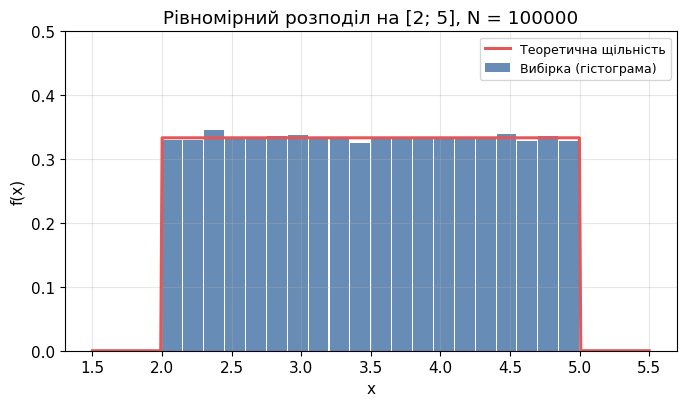

Generate this figure with matplotlib: (Note: this script raises an exception after producing the figure.)
# -*- coding: utf-8 -*-
"""
Лабораторна робота №3. Закони розподілу.

Обмеження: НЕ використовуються вбудовані/бібліотечні функції для
випадкових чисел та математики (random, math, numpy, statistics, pow, abs,
sum, min, max, round, int тощо). Усе реалізовано вручну:
  - генератор псевдовипадкових чисел (xorshift64*),
  - sqrt, ln, exp, sin, cos (ряди Тейлора, метод Ньютона),
  - рівномірний, експоненційний, нормальний розподіли,
  - метод Бокса-Мюллера (класичний та полярний) і алгоритм зиккурат,
  - статистики (середнє, дисперсія, асиметрія, ексцес), гістограми.
Бібліотека matplotlib застосовується ЛИШЕ для малювання готових масивів,
time.perf_counter - ЛИШЕ для вимірювання часу.
"""
import time
import matplotlib
matplotlib.use("Agg")
import matplotlib.pyplot as plt

PI = 3.141592653589793
TWO_PI = 6.283185307179586
MASK64 = 0xFFFFFFFFFFFFFFFF
INV_2_53 = 1.0 / 9007199254740992.0          # 1 / 2^53


# =====================================================================
# 1. Елементарні математичні функції (власна реалізація)
# =====================================================================
def my_abs(x):
    """Модуль числа."""
    return x if x >= 0 else -x


def my_sqrt(x):
    """Квадратний корінь методом Ньютона: g <- (g + x/g) / 2."""
    if x <= 0:
        return 0.0
    g = x if x >= 1.0 else 1.0
    for _ in range(200):
        g_new = 0.5 * (g + x / g)
        if my_abs(g_new - g) <= 1e-15 * g_new:
            return g_new
        g = g_new
    return g


def _atanh_series(z):
    """ln((1+z)/(1-z)) / 2 = z + z^3/3 + z^5/5 + ... (|z| < 1)."""
    z2 = z * z
    term = z
    s = 0.0
    n = 1
    for _ in range(40):
        s += term / n
        term *= z2
        n += 2
    return s


LN2 = 2.0 * _atanh_series(1.0 / 3.0)         # ln 2 = 2*atanh(1/3)


def my_ln(x):
    """Натуральний логарифм: зведення x до [0.7071; 1.4142] та ряд для atanh."""
    if x <= 0:
        return -1e300
    e = 0
    while x > 1.4142135623730951:
        x *= 0.5
        e += 1
    while x < 0.7071067811865476:
        x *= 2.0
        e -= 1
    z = (x - 1.0) / (x + 1.0)
    return 2.0 * _atanh_series(z) + e * LN2


def my_exp(x):
    """Експонента: e^x = (e^(x/2^k))^(2^k), ряд Тейлора для малого аргументу."""
    if x < -745.0:
        return 0.0
    neg = x < 0
    if neg:
        x = -x
    k = 0
    while x > 0.5:
        x *= 0.5
        k += 1
    term = 1.0
    s = 1.0
    for n in range(1, 25):
        term *= x / n
        s += term
    for _ in range(k):
        s *= s
    return 1.0 / s if neg else s


def my_pow(base, p):
    """base^p для base > 0 через exp(p * ln(base))."""
    return my_exp(p * my_ln(base))


def my_sin(x):
    """Синус: зведення до [-pi; pi] та ряд Тейлора."""
    while x > PI:
        x -= TWO_PI
    while x < -PI:
        x += TWO_PI
    term = x
    s = x
    x2 = x * x
    for n in range(1, 16):
        term *= -x2 / ((2 * n) * (2 * n + 1))
        s += term
    return s


def my_cos(x):
    """Косинус: зведення до [-pi; pi] та ряд Тейлора."""
    while x > PI:
        x -= TWO_PI
    while x < -PI:
        x += TWO_PI
    term = 1.0
    s = 1.0
    x2 = x * x
    for n in range(1, 16):
        term *= -x2 / ((2 * n - 1) * (2 * n))
        s += term
    return s


def gamma_half(n):
    """Гамма-функція Г(n/2) для натурального n (через Г(1)=1, Г(1/2)=sqrt(pi))."""
    if n % 2 == 0:
        g, x = 1.0, 1.0
    else:
        g, x = my_sqrt(PI), 0.5
    while x < n / 2.0 - 1e-9:
        g *= x
        x += 1.0
    return g


def simpson(f, a, b, n=2000):
    """Чисельне інтегрування за формулою Сімпсона (n - парне)."""
    h = (b - a) / n
    s = f(a) + f(b)
    for i in range(1, n):
        s += (4.0 if i % 2 == 1 else 2.0) * f(a + i * h)
    return s * h / 3.0


# =====================================================================
# 2. Генератор рівномірних псевдовипадкових чисел (xorshift64*)
# =====================================================================
class Xorshift64Star:
    """Генератор xorshift64* (Марсалья/Вінья): 64-бітний стан, період 2^64-1."""

    def __init__(self, seed):
        self.state = (seed & MASK64) or 1

    def next_u64(self):
        x = self.state
        x ^= x >> 12
        x ^= (x << 25) & MASK64
        x ^= x >> 27
        self.state = x
        return (x * 2685821657736338717) & MASK64

    def next_float(self):
        """Рівномірне число у відкритому інтервалі (0; 1)."""
        return ((self.next_u64() >> 11) + 0.5) * INV_2_53


rng = Xorshift64Star(88172645463325252)


# =====================================================================
# 3. Рівномірний розподіл на [a; b]
# =====================================================================
def uniform(a, b):
    """Рівномірно розподілена величина на [a; b]: x = a + (b - a) * u."""
    return a + (b - a) * rng.next_float()


# =====================================================================
# 4. Експоненційний розподіл
# =====================================================================
def exponential(lam=1.0):
    """Метод оберненої функції: y = -ln(u) / lambda, u ~ U(0;1)."""
    return -my_ln(rng.next_float()) / lam


def exponential_01(lam=3.0):
    """Експоненційна величина у діапазоні [0; 1] (відкидання значень y > 1)."""
    while True:
        y = exponential(lam)
        if y <= 1.0:
            return y


# =====================================================================
# 5. Нормальний розподіл (три алгоритми)
# =====================================================================
_spare_bm = [None]
_spare_polar = [None]


def normal_std_boxmuller():
    """Класичний метод Бокса-Мюллера (з тригонометрією): дає пару N(0;1)."""
    if _spare_bm[0] is not None:
        z = _spare_bm[0]
        _spare_bm[0] = None
        return z
    u1 = rng.next_float()
    u2 = rng.next_float()
    r = my_sqrt(-2.0 * my_ln(u1))
    phi = TWO_PI * u2
    _spare_bm[0] = r * my_sin(phi)
    return r * my_cos(phi)


def normal_std_polar():
    """Полярний метод Бокса-Мюллера: точка (v1; v2) всередині одиничного кола,
    cos та sin замінюються на v1/sqrt(R2) та v2/sqrt(R2) (без тригонометрії)."""
    if _spare_polar[0] is not None:
        z = _spare_polar[0]
        _spare_polar[0] = None
        return z
    while True:
        v1 = 2.0 * rng.next_float() - 1.0
        v2 = 2.0 * rng.next_float() - 1.0
        r2 = v1 * v1 + v2 * v2
        if 0.0 < r2 < 1.0:
            break
    f = my_sqrt(-2.0 * my_ln(r2) / r2)
    _spare_polar[0] = v2 * f
    return v1 * f


# ---------- Зиккурат-алгоритм (Марсалья-Цанг, 128 шарів) ----------
ZIG_R = 3.442619855899                 # правий край основи (хвіст)
ZIG_V = 9.91256303526217e-3            # площа кожного шару
KN = [0.0] * 128                       # пороги швидкого прийняття
WN = [0.0] * 128                       # масштаби
FN = [0.0] * 128                       # значення густини f(x) = exp(-x^2/2)


def build_ziggurat_tables():
    """Побудова таблиць шарів зиккурату (власні exp, ln, sqrt)."""
    m1 = 2147483648.0                  # 2^31
    dn = ZIG_R
    tn = dn
    q = ZIG_V / my_exp(-0.5 * dn * dn)
    KN[0] = (dn / q) * m1
    KN[1] = 0.0
    WN[0] = q / m1
    WN[127] = dn / m1
    FN[0] = 1.0
    FN[127] = my_exp(-0.5 * dn * dn)
    for i in range(126, 0, -1):
        dn = my_sqrt(-2.0 * my_ln(ZIG_V / dn + my_exp(-0.5 * dn * dn)))
        KN[i + 1] = (dn / tn) * m1
        tn = dn
        FN[i] = my_exp(-0.5 * dn * dn)
        WN[i] = dn / m1


build_ziggurat_tables()


def normal_std_ziggurat():
    """Нормально розподілена N(0;1) величина алгоритмом зиккурат."""
    while True:
        u = rng.next_u64()
        j = (u >> 32) - 2147483648     # знакове 32-бітне ціле
        i = (u >> 20) & 127            # номер шару (7 бітів)
        aj = j if j >= 0 else -j
        if aj < KN[i]:                 # ~98.8 % випадків: точка під кривою
            return j * WN[i]
        if i == 0:                     # хвіст розподілу (|x| > r)
            while True:
                x = -my_ln(rng.next_float()) / ZIG_R
                y = -my_ln(rng.next_float())
                if y + y >= x * x:
                    break
            return ZIG_R + x if j > 0 else -ZIG_R - x
        x = j * WN[i]                  # клин між шарами: перевірка по f(x)
        if FN[i] + rng.next_float() * (FN[i - 1] - FN[i]) < my_exp(-0.5 * x * x):
            return x


def normal(mu=0.0, sigma=1.0):
    """N(mu; sigma): x = mu + sigma * z."""
    return mu + sigma * normal_std_polar()


def normal_01(mu=0.5, sigma=0.15):
    """Нормально розподілена величина у діапазоні [0; 1] (відкидання виходу за межі)."""
    while True:
        x = normal(mu, sigma)
        if 0.0 <= x <= 1.0:
            return x


# =====================================================================
# 6. Розподіли, пов'язані з нормальним (для контрольних питань)
# =====================================================================
def chi_square(k):
    """Хі-квадрат з k ступенями свободи: сума k квадратів N(0;1)."""
    s = 0.0
    for _ in range(k):
        z = normal_std_polar()
        s += z * z
    return s


def student_t(k):
    """Стьюдента: t = Z / sqrt(chi2_k / k)."""
    return normal_std_polar() / my_sqrt(chi_square(k) / k)


def fisher_f(d1, d2):
    """Фішера: F = (chi2_d1 / d1) / (chi2_d2 / d2)."""
    return (chi_square(d1) / d1) / (chi_square(d2) / d2)


# Теоретичні щільності
def pdf_uniform(x, a, b):
    return 1.0 / (b - a) if a <= x <= b else 0.0


def pdf_exp(x, lam):
    return lam * my_exp(-lam * x) if x >= 0 else 0.0


def pdf_normal(x, mu, sigma):
    d = x - mu
    return my_exp(-d * d / (2.0 * sigma * sigma)) / (sigma * my_sqrt(TWO_PI))


def pdf_chi2(x, k):
    if x <= 0:
        return 0.0
    return my_pow(x, k / 2.0 - 1.0) * my_exp(-x / 2.0) / (my_pow(2.0, k / 2.0) * gamma_half(k))


def pdf_t(x, k):
    c = gamma_half(k + 1) / (my_sqrt(k * PI) * gamma_half(k))
    return c * my_pow(1.0 + x * x / k, -(k + 1) / 2.0)


def pdf_f(x, d1, d2):
    if x <= 0:
        return 0.0
    c = gamma_half(d1 + d2) / (gamma_half(d1) * gamma_half(d2))
    return (c * my_pow(d1 / d2, d1 / 2.0) * my_pow(x, d1 / 2.0 - 1.0)
            * my_pow(1.0 + d1 * x / d2, -(d1 + d2) / 2.0))


# =====================================================================
# 7. Статистика та гістограми (власна реалізація)
# =====================================================================
def my_sum(xs):
    s = 0.0
    for x in xs:
        s += x
    return s


def my_min(xs):
    m = xs[0]
    for x in xs:
        if x < m:
            m = x
    return m


def my_mean(xs):
    return my_sum(xs) / len(xs)


def central_moment(xs, m, p):
    s = 0.0
    for x in xs:
        d = x - m
        t = 1.0
        for _ in range(p):
            t *= d
        s += t
    return s / len(xs)


def describe(xs):
    """Повертає (середнє, дисперсія, асиметрія, надлишковий ексцес)."""
    m = my_mean(xs)
    m2 = central_moment(xs, m, 2)
    m3 = central_moment(xs, m, 3)
    m4 = central_moment(xs, m, 4)
    return m, m2, m3 / (m2 * my_sqrt(m2)), m4 / (m2 * m2) - 3.0


def theory_moments(pdf, a, b):
    """Теоретичні середнє та дисперсія щільності на [a; b] (інтеграл Сімпсона)."""
    z = simpson(pdf, a, b)
    m = simpson(lambda x: x * pdf(x), a, b) / z
    v = simpson(lambda x: (x - m) * (x - m) * pdf(x), a, b) / z
    return m, v


def histogram(xs, lo, hi, bins):
    """Щільність гістограми: рахуємо влучання в стовпчики бінарним пошуком по межах."""
    w = (hi - lo) / bins
    edges = [lo + i * w for i in range(bins + 1)]
    counts = [0] * bins
    for x in xs:
        if x < lo or x >= hi:
            continue
        l, r = 0, bins
        while r - l > 1:
            mid = (l + r) // 2
            if x >= edges[mid]:
                l = mid
            else:
                r = mid
        counts[l] += 1
    n = len(xs)
    dens = [c / (n * w) for c in counts]
    centers = [lo + (i + 0.5) * w for i in range(bins)]
    return centers, dens, w


def linspace(a, b, n):
    h = (b - a) / (n - 1)
    return [a + i * h for i in range(n)]


# =====================================================================
# 8. Побудова графіків (matplotlib лише малює готові списки чисел)
# =====================================================================
plt.rcParams["font.family"] = "DejaVu Sans"
plt.rcParams["font.size"] = 11


def draw_hist(ax, xs, lo, hi, bins, curve=None, xr=None, label="Вибірка (гістограма)", color="#4C78A8", loc="upper left"):
    c, d, w = histogram(xs, lo, hi, bins)
    ax.bar(c, d, width=w * 0.95, color=color, alpha=0.85, label=label)
    if curve is not None:
        grid = linspace(xr[0], xr[1], 400)
        ax.plot(grid, [curve(x) for x in grid], color="#E45756", lw=2.2, label="Теоретична щільність")
    ax.set_xlabel("x")
    ax.set_ylabel("f(x)")
    ax.grid(alpha=0.3)
    ax.legend(fontsize=9, loc=loc)


def main():
    N = 100000
    out = []

    def say(s=""):
        print(s)

    say("=" * 78)
    say("ЛАБОРАТОРНА РОБОТА №3. ЗАКОНИ РОЗПОДІЛУ (без вбудованих функцій)")
    say("=" * 78)
    say(f"Обсяг кожної вибірки N = {N}")
    say(f"Перевірка власних функцій: ln(2)={my_ln(2.0):.12f}, exp(1)={my_exp(1.0):.12f}, "
        f"sqrt(2)={my_sqrt(2.0):.12f}")
    say(f"                           sin(1)={my_sin(1.0):.12f}, cos(1)={my_cos(1.0):.12f}")
    say()

    rows = []   # (назва, середнє_вибірки, середнє_теор, дисп_вибірки, дисп_теор, асиметрія, ексцес)

    # ---------- 1. Рівномірний [a; b] ----------
    a, b = 2.0, 5.0
    data_u = [uniform(a, b) for _ in range(N)]
    m, v, sk, ku = describe(data_u)
    rows.append((f"Рівномірний [{a:.0f}; {b:.0f}]", m, (a + b) / 2, v, (b - a) * (b - a) / 12, sk, ku, 0.0, -1.2))
    fig, ax = plt.subplots(figsize=(7, 4.2))
    draw_hist(ax, data_u, a, b, 20, lambda x: pdf_uniform(x, a, b), (a - 0.5, b + 0.5), loc="upper right")
    ax.set_title(f"Рівномірний розподіл на [{a:.0f}; {b:.0f}], N = {N}")
    ax.set_ylim(0, 0.5)
    fig.tight_layout(); fig.savefig("figs/rys1_uniform.png", dpi=150); plt.close(fig)

    # ---------- 2. Експоненційний [0; 1] ----------
    lam = 3.0
    data_e = [exponential_01(lam) for _ in range(N)]
    pe = lambda x: pdf_exp(x, lam)
    tm, tv = theory_moments(pe, 0.0, 1.0)
    z_e = simpson(pe, 0.0, 1.0)
    m, v, sk, ku = describe(data_e)
    rows.append((f"Експоненційний, λ={lam:.0f}, [0; 1]", m, tm, v, tv, sk, ku, None, None))
    fig, ax = plt.subplots(figsize=(7, 4.2))
    draw_hist(ax, data_e, 0.0, 1.0, 25, lambda x: pe(x) / z_e, (0.0, 1.0), loc="upper right")
    ax.set_title(f"Експоненційний розподіл (λ = {lam:.0f}) на [0; 1], N = {N}")
    fig.tight_layout(); fig.savefig("figs/rys2_exponential.png", dpi=150); plt.close(fig)

    # ---------- 3. Нормальний [0; 1] ----------
    mu, sg = 0.5, 0.15
    data_n = [normal_01(mu, sg) for _ in range(N)]
    pn = lambda x: pdf_normal(x, mu, sg)
    tm, tv = theory_moments(pn, 0.0, 1.0)
    z_n = simpson(pn, 0.0, 1.0)
    m, v, sk, ku = describe(data_n)
    rows.append((f"Нормальний μ={mu}, σ={sg}, [0; 1]", m, tm, v, tv, sk, ku, 0.0, None))
    fig, axs = plt.subplots(1, 2, figsize=(11, 4.2))
    draw_hist(axs[0], data_n, 0.0, 1.0, 25, lambda x: pn(x) / z_n, (0.0, 1.0))
    axs[0].set_title(f"N(μ={mu}; σ={sg}) на [0; 1], N = {N}")
    grid = linspace(-6.0, 8.0, 500)
    for (m_, s_, col) in ((0.0, 1.0, "#4C78A8"), (0.0, 2.0, "#F58518"), (2.0, 1.0, "#54A24B"), (-2.0, 0.5, "#B279A2")):
        axs[1].plot(grid, [pdf_normal(x, m_, s_) for x in grid], lw=2, color=col, label=f"μ={m_:g}, σ={s_:g}")
    axs[1].set_title("Сімейство нормальних кривих f(x)")
    axs[1].set_xlabel("x"); axs[1].set_ylabel("f(x)"); axs[1].grid(alpha=0.3); axs[1].legend(fontsize=9)
    fig.tight_layout(); fig.savefig("figs/rys3_normal01.png", dpi=150); plt.close(fig)

    # ---------- 4. Стандартна нормальна: три алгоритми ----------
    gens = (("Бокс-Мюллер (класичний)", normal_std_boxmuller, "#4C78A8"),
            ("Бокс-Мюллер (полярний)", normal_std_polar, "#F58518"),
            ("Зиккурат", normal_std_ziggurat, "#54A24B"))
    fig, axs = plt.subplots(1, 3, figsize=(14, 4.0), sharey=True)
    std_stats = []
    rule = []
    for ax, (name, g, col) in zip(axs, gens):
        xs = [g() for _ in range(N)]
        m, v, sk, ku = describe(xs)
        std_stats.append((name, m, v, sk, ku))
        c1 = c2 = c3 = 0
        for x in xs:
            ax_ = my_abs(x)
            if ax_ < 1.0:
                c1 += 1
            if ax_ < 2.0:
                c2 += 1
            if ax_ < 3.0:
                c3 += 1
        rule.append((name, c1 / N * 100, c2 / N * 100, c3 / N * 100))
        draw_hist(ax, xs, -4.0, 4.0, 40, lambda x: pdf_normal(x, 0.0, 1.0), (-4.0, 4.0), color=col)
        ax.set_title(name)
    fig.suptitle(f"Стандартний нормальний розподіл N(0; 1), N = {N}")
    fig.tight_layout(); fig.savefig("figs/rys4_std_normal.png", dpi=150); plt.close(fig)
    for (name, m, v, sk, ku) in std_stats:
        rows.append((f"N(0;1): {name}", m, 0.0, v, 1.0, sk, ku, 0.0, 0.0))

    # ---------- 5. Хі-квадрат, Стьюдент, Фішер ----------
    M = 60000
    k_chi, k_t, d1, d2 = 4, 5, 5, 10
    data_c = [chi_square(k_chi) for _ in range(M)]
    data_t = [student_t(k_t) for _ in range(M)]
    data_f = [fisher_f(d1, d2) for _ in range(M)]
    fig, axs = plt.subplots(1, 3, figsize=(14, 4.2))
    draw_hist(axs[0], data_c, 0.0, 20.0, 40, lambda x: pdf_chi2(x, k_chi), (0.01, 20.0), loc="upper right")
    axs[0].set_title(f"χ²-розподіл, k = {k_chi}")
    draw_hist(axs[1], data_t, -6.0, 6.0, 48, lambda x: pdf_t(x, k_t), (-6.0, 6.0))
    grid = linspace(-6.0, 6.0, 300)
    axs[1].plot(grid, [pdf_normal(x, 0.0, 1.0) for x in grid], "--", color="black", lw=1.4, label="N(0; 1)")
    axs[1].set_ylim(0.0, 0.55)
    axs[1].legend(fontsize=9, loc="upper left")
    axs[1].set_title(f"Розподіл Стьюдента, k = {k_t}")
    draw_hist(axs[2], data_f, 0.0, 6.0, 48, lambda x: pdf_f(x, d1, d2), (0.01, 6.0), loc="upper right")
    axs[2].set_title(f"Розподіл Фішера, d1 = {d1}, d2 = {d2}")
    fig.tight_layout(); fig.savefig("figs/rys5_chi_t_f.png", dpi=150); plt.close(fig)
    m, v, sk, ku = describe(data_c)
    rows.append((f"χ², k={k_chi}", m, float(k_chi), v, 2.0 * k_chi, sk, ku, my_sqrt(8.0 / k_chi), 12.0 / k_chi))
    m, v, sk, ku = describe(data_t)
    rows.append((f"Стьюдента, k={k_t}", m, 0.0, v, k_t / (k_t - 2.0), sk, ku, 0.0, 6.0 / (k_t - 4.0)))
    m, v, sk, ku = describe(data_f)
    tf_m = d2 / (d2 - 2.0)
    tf_v = 2.0 * d2 * d2 * (d1 + d2 - 2.0) / (d1 * (d2 - 2.0) * (d2 - 2.0) * (d2 - 4.0))
    rows.append((f"Фішера, d1={d1}, d2={d2}", m, tf_m, v, tf_v, sk, ku, None, None))

    # ---------- Вивід таблиці ----------
    say("ТАБЛИЦЯ 1. Числові характеристики вибірок (вибіркові / теоретичні значення)")
    say("-" * 100)
    say(f"{'Розподіл':<38}{'Сер.в':>9}{'Сер.т':>9}{'Дисп.в':>10}{'Дисп.т':>10}{'Асим.в':>9}{'Ексц.в':>9}")
    say("-" * 100)
    for r in rows:
        say(f"{r[0]:<38}{r[1]:>9.4f}{r[2]:>9.4f}{r[3]:>10.4f}{r[4]:>10.4f}{r[5]:>9.4f}{r[6]:>9.4f}")
    say("-" * 100)
    say()
    say("ТАБЛИЦЯ 2. Правило «трьох сигм» (частка значень з |z| < 1, 2, 3 у %)")
    say("-" * 70)
    say(f"{'Алгоритм':<28}{'<1σ':>10}{'<2σ':>10}{'<3σ':>10}")
    for (name, p1, p2, p3) in rule:
        say(f"{name:<28}{p1:>10.2f}{p2:>10.2f}{p3:>10.2f}")
    say(f"{'Теорія':<28}{68.27:>10.2f}{95.45:>10.2f}{99.73:>10.2f}")
    say()

    # ---------- 9. Порівняння швидкості ----------
    NT = 200000
    REP = 3
    say(f"ТАБЛИЦЯ 3. Час генерації {NT} нормальних чисел (найкращий з {REP} запусків)")
    say("-" * 70)
    times = []
    for (name, g, col) in gens:
        best = None
        for _ in range(REP):
            t0 = time.perf_counter()
            for _ in range(NT):
                g()
            dt = time.perf_counter() - t0
            if best is None or dt < best:
                best = dt
        times.append((name, best, col))
    t_zig = times[2][1]
    say(f"{'Алгоритм':<28}{'Час, с':>10}{'мкс/число':>12}{'відносно зиккурату':>22}")
    for (name, t, col) in times:
        say(f"{name:<28}{t:>10.3f}{t / NT * 1e6:>12.3f}{t / t_zig:>20.2f}x")
    say()
    fig, ax = plt.subplots(figsize=(7, 4.2))
    ax.bar([t[0] for t in times], [t[1] for t in times], color=[t[2] for t in times])
    for i, t in enumerate(times):
        ax.text(i, t[1], f"{t[1]:.2f} с", ha="center", va="bottom")
    ax.set_ylabel(f"Час генерації {NT} чисел, с")
    ax.set_title("Порівняння швидкодії алгоритмів")
    ax.grid(axis="y", alpha=0.3)
    plt.setp(ax.get_xticklabels(), fontsize=9)
    fig.tight_layout(); fig.savefig("figs/rys6_timing.png", dpi=150); plt.close(fig)
    say("Графіки збережено у каталозі figs/")


if __name__ == "__main__":
    main()
